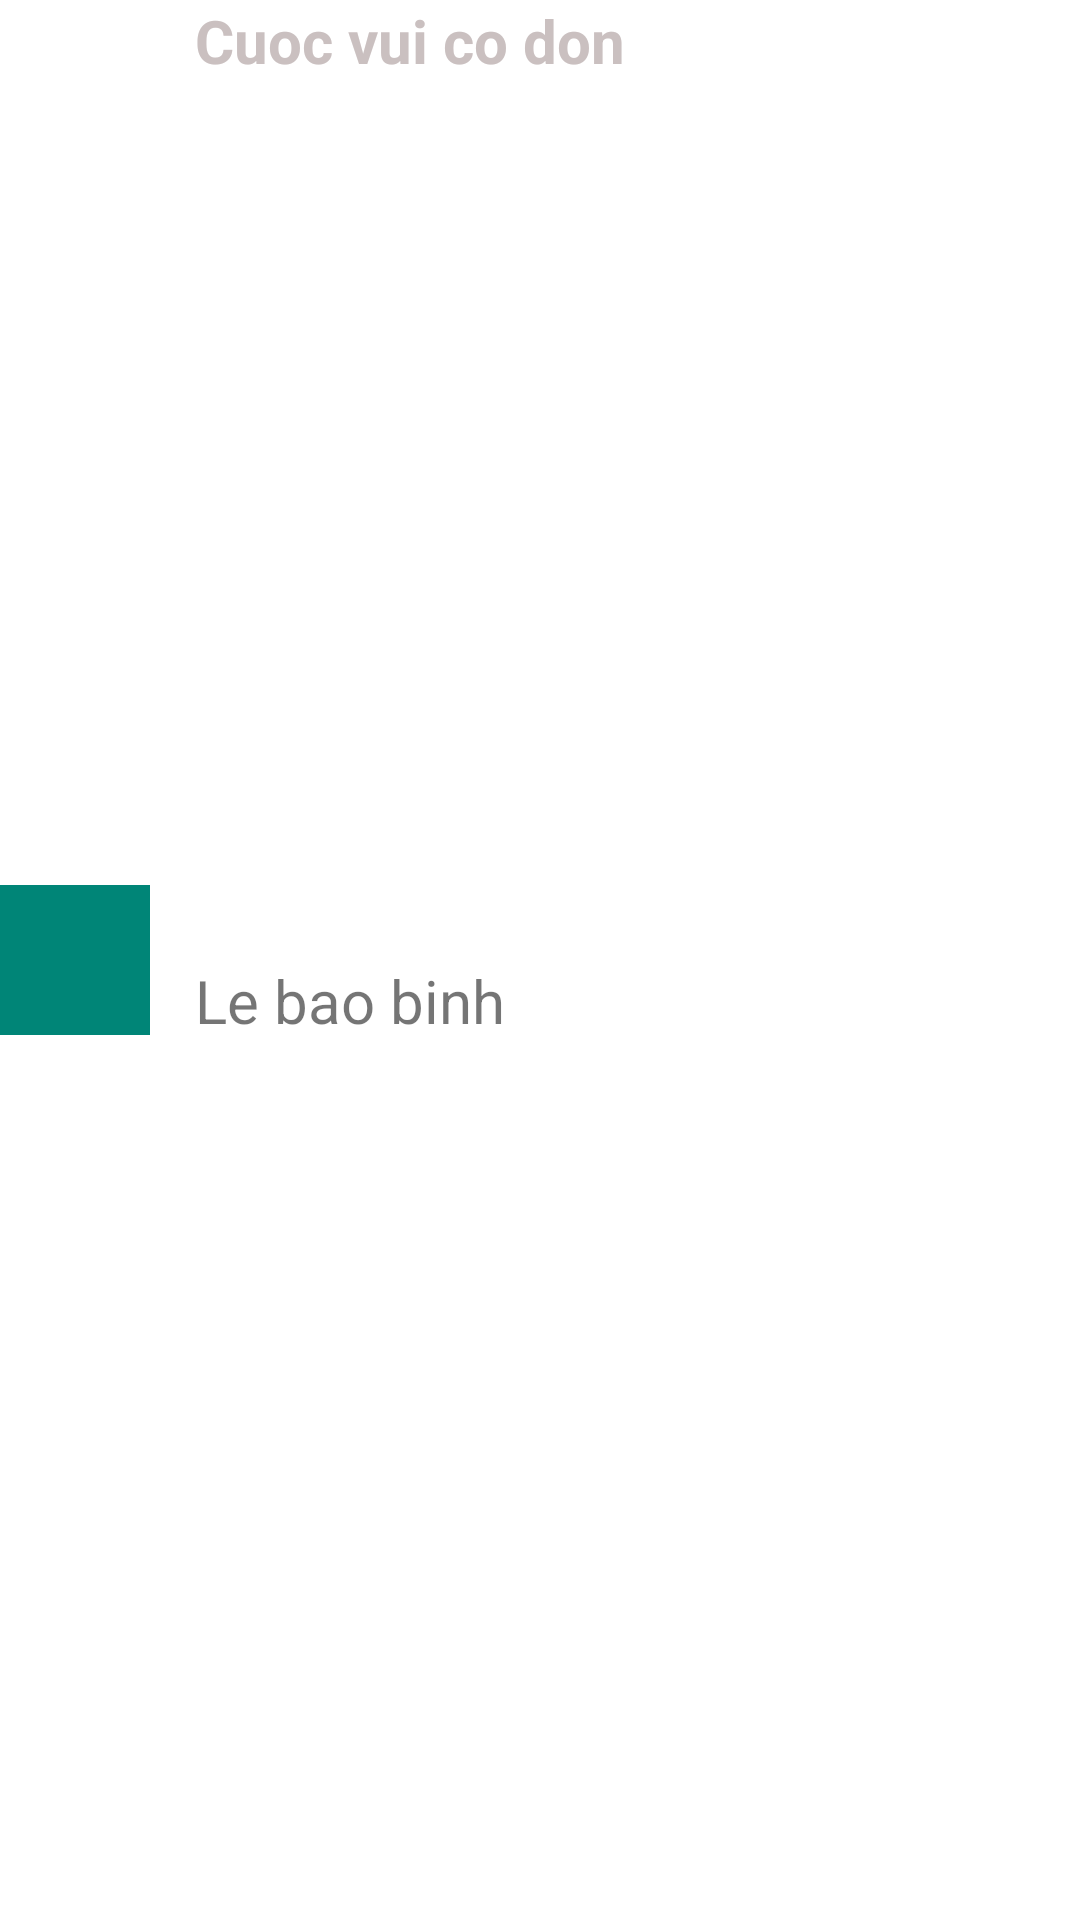

Android layout source for this screen:
<!-- AndroidManifest.xml: application theme AppTheme -->
<!-- res/layout/searching_item_list.xml -->
<?xml version="1.0" encoding="utf-8"?>
<android.support.constraint.ConstraintLayout xmlns:android="http://schemas.android.com/apk/res/android"
    xmlns:app="http://schemas.android.com/apk/res-auto"
    android:layout_width="match_parent"
    android:layout_height="@dimen/dp_70"
    android:layout_margin="@dimen/dp_5"
    android:layout_marginBottom="@dimen/dp_10"
    android:background="@color/color_white">

    <ImageView
        android:id="@+id/image_search_song_image"
        android:layout_width="@dimen/dp_50"
        android:layout_height="@dimen/dp_50"
        android:src="@color/color_primary"
        app:layout_constraintBottom_toBottomOf="parent"
        app:layout_constraintLeft_toLeftOf="parent"
        app:layout_constraintRight_toLeftOf="@id/text_search_auth_name"
        app:layout_constraintTop_toTopOf="parent" />

    <TextView
        android:id="@+id/text_search_song_name"
        android:layout_width="@dimen/dp_0"
        android:layout_height="wrap_content"
        android:layout_marginLeft="@dimen/dp_15"
        android:maxLines="1"
        android:text="@string/sing"
        android:textColor="@color/gray"
        android:textSize="@dimen/sp_20"
        android:textStyle="bold"
        app:layout_constraintHorizontal_bias="0.0"
        app:layout_constraintLeft_toRightOf="@id/image_search_song_image"
        app:layout_constraintRight_toLeftOf="@id/image_search_show_infor"
        app:layout_constraintTop_toTopOf="parent" />

    <TextView
        android:id="@+id/text_search_auth_name"
        android:layout_width="@dimen/dp_0"
        android:layout_height="wrap_content"
        android:layout_marginLeft="@dimen/dp_15"
        android:text="@string/user"
        android:textSize="@dimen/sp_20"
        app:layout_constraintBottom_toBottomOf="parent"
        app:layout_constraintHorizontal_bias="0.0"
        app:layout_constraintLeft_toRightOf="@id/image_search_song_image"
        app:layout_constraintRight_toLeftOf="@id/image_search_show_infor"
        app:layout_constraintTop_toBottomOf="@id/text_search_song_name" />

    <ImageButton
        android:id="@+id/image_search_show_infor"
        android:layout_width="wrap_content"
        android:layout_height="wrap_content"
        android:layout_marginRight="@dimen/dp_10"
        android:background="@color/color_white"
        android:src="@drawable/ic_more_vert_black_24dp"
        app:layout_constraintBottom_toBottomOf="parent"
        app:layout_constraintRight_toRightOf="parent"
        app:layout_constraintTop_toTopOf="parent" />
</android.support.constraint.ConstraintLayout>
<!-- resources referenced by this layout -->
<resources>
  <color name="color_primary">#008577</color>
  <color name="color_white">#ffffff</color>
  <color name="gray">#CAC0C0</color>
  <dimen name="dp_0">0dp</dimen>
  <dimen name="dp_10">10dp</dimen>
  <dimen name="dp_15">15dp</dimen>
  <dimen name="dp_5">5dp</dimen>
  <dimen name="dp_50">50dp</dimen>
  <dimen name="dp_70">70dp</dimen>
  <dimen name="sp_20">20sp</dimen>
  <string name="sing">Cuoc vui co don</string>
  <string name="user">Le bao binh</string>
  <style name="AppTheme" parent="Theme.AppCompat.Light.NoActionBar">
          <item name="colorPrimary">@color/color_primary</item>
          <item name="colorPrimaryDark">@color/color_primary_dark</item>
          <item name="colorAccent">@color/color_accent</item>
      </style>
  <color name="color_primary_dark">#00574B</color>
  <color name="color_accent">#D81B60</color>
</resources>
